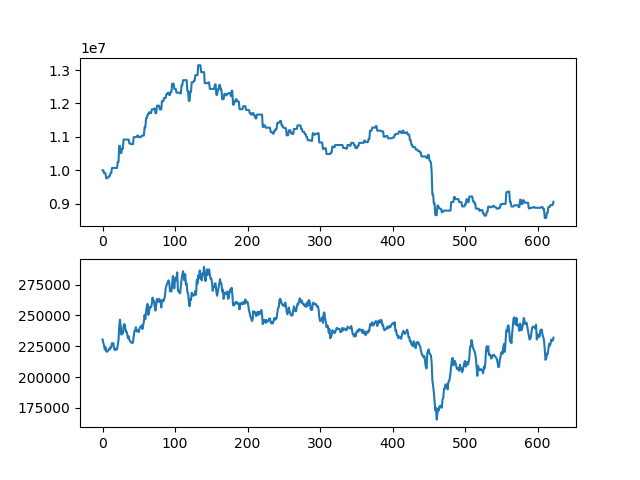

Data behind this chart, as committed beside it:
asset, close
10000000, 230500
10000000, 228000
9914000, 226000
9914000, 222500
9914000, 224500
9760000, 221000
9760000, 220500
9782000, 221000
9782000, 222000
9826000, 223000
9826000, 222500
9914000, 224500
9914000, 224000
10068000, 227500
10068000, 227500
10068000, 227500
10068000, 223000
10068000, 222000
10068000, 222000
10068000, 223000
10068000, 222500
10248000, 226500
10248000, 230000
10732000, 241000
10732000, 246500
10517000, 241500
10517000, 234500
10649000, 237500
10649000, 235500
10919000, 241500
10919000, 243000
10919000, 242000
10919000, 237000
10919000, 237000
10919000, 235000
10919000, 231500
10919000, 233000
10804000, 230500
10804000, 229000
10780500, 228500
10780500, 228000
10780500, 227500
10780500, 228500
10992000, 233000
10992000, 237500
10992000, 237500
10992000, 240500
10992000, 237000
11038000, 238000
11038000, 237500
10992000, 236500
10992000, 239500
10992000, 240500
10992000, 241000
11037000, 242000
11037000, 239000
11037000, 242000
11037000, 245000
11284500, 250500
11284500, 247000
... 563 more rows
